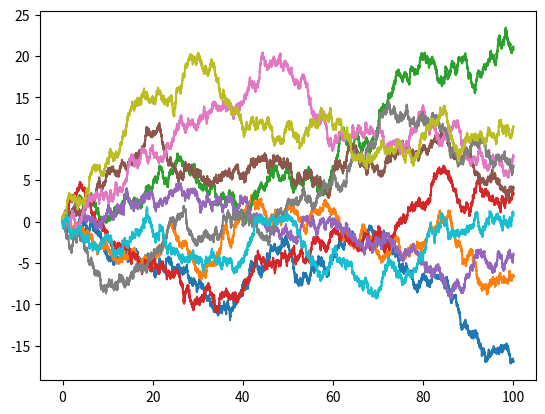

Write Python code to recreate this figure.
# -*- coding: utf-8 -*-
"""
Created on Thu Nov 18 12:09:26 2021

[redacted]
"""

import numpy as np
import matplotlib.pyplot as plt



xx = np.linspace(0,100,10001)
mu, sigma  = 0, 1


def brown():
    z = np.random.normal(mu, sigma, len(xx))
    
    y = np.zeros(len(xx))
    for i in range(len(xx)-1):
        y[i+1] = y[i] + np.sqrt(xx[i+1]-xx[i])*sigma*z[i]
        
    plt.plot(xx,y)



#brown()
j=0
while j<10:
    brown()
    j+=1